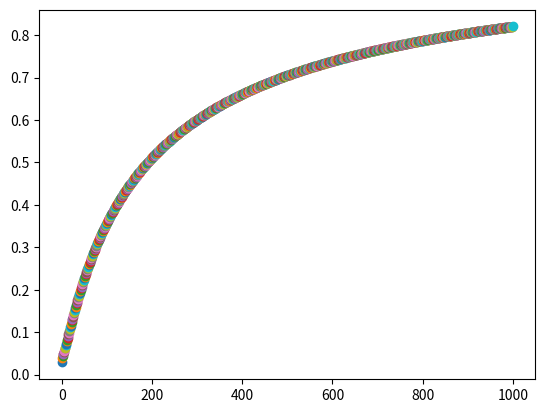

Python code for this plot:
# -*- coding: utf-8 -*-

import numpy as np
import matplotlib.pyplot as plt

input_data = np.array([[1, 1, 0], [1, 4, 0], [3, 1, 0], [4, 5, 1], [0, 7, 1]])
data_number = input_data.shape[0]

epochs = 1000
alpha = 0.1

# 重みの初期設定
b0 = 0.1
b1 = 0.1
b2 = 0.1


# 何回学習を繰り返すのか（エポックスの設定）
## つまりここでより最適なb0、b1、b2を求めるための学習（機械学習）を行っている
for t in range(epochs): 
    # 偏微分して求めた各傾きの初期設定
    db0 = 0
    db1 = 0
    db2 = 0
    L = 1
    
    for i in range(data_number) :
        x1 = input_data[i, 0] # 酒
        x2 = input_data[i, 1] # たばこ
        Y = input_data[i, 2]
        
        # Sはシグモイド関数 
        ## シグモイド関数の定義
        Z = b0 + (b1 * x1) + (b2 * x2)
        S = 1 / (1 + np.exp(-Z))
        
        if Y==1:
            # 生活習慣病の場合
            db0 = db0 + (1 - S)
            db1 = db1 + (1 - S) * x1 
            db2 = db2 + (1 - S) * x2
            
            # 尤度関数の定義
            ## Lは尤度関数
            L = L * (1 / (1 + np.exp(-Z)))
        else:
            # 健康の場合
            db0 = db0 - S
            db1 = db1 - S * x1
            db2 = db2 - S * x2
            
            ## Lは尤度関数
            L = L * (1 - (1 / (1 + np.exp(-Z))))
        
    # 最急降下法（単回帰分析の時とは異なり、alphaをかけた値を足し合わせている）
    b0 = b0 + alpha * (db0)
    b1 = b1 + alpha * (db1)
    b2 = b2 + alpha * (db2)
    
    # epocsの回数分Lの値を描画
    plt.scatter(t, L)

'''
# 機械学習により求めたb0、b1、b2を使用して、図をプロットする
# Zが0より大きい場合は生活習慣病
# 0 = b0 + b1*x + b2*yを式変形すると
#-(b2 * y) = b0 + b1*x
x = np.linspace(0, 7, 100)
y = - (b0 / b2) - (b1 / b2) * x  

# 線を描画（作成された線の上側にいる人たちは生活習慣病）
plt.plot(x, y)

# input_dataの値を図に描画（散布図）
for n in range(data_number):
    plt.scatter(input_data[n, 0], input_data[n, 1])
'''